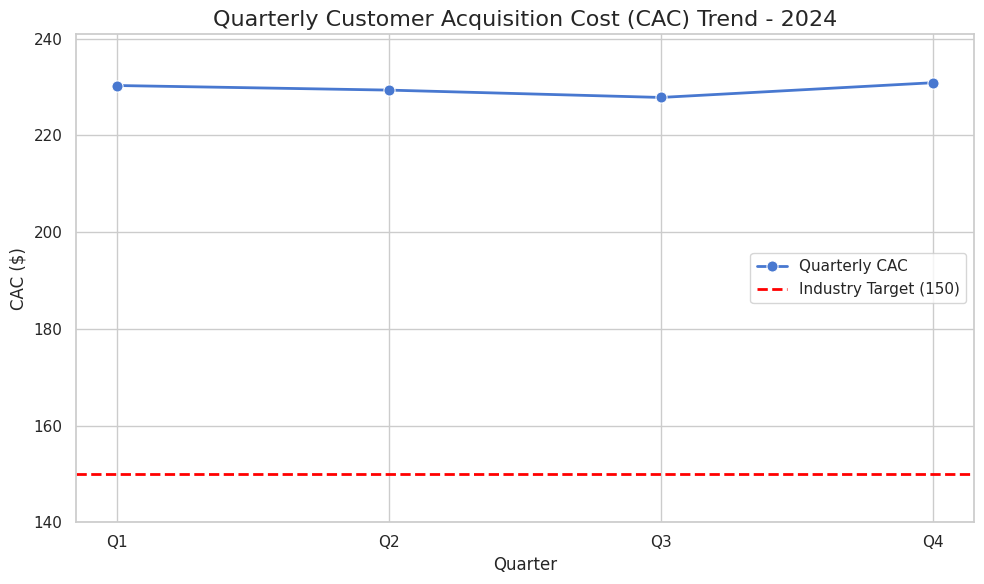

Source code (Python):
# analysis.py

import pandas as pd
import matplotlib.pyplot as plt
import seaborn as sns

# =========================
# Step 1: Store quarterly CAC data
# =========================
data = {
    "Quarter": ["Q1", "Q2", "Q3", "Q4"],
    "CAC": [230.3, 229.35, 227.83, 230.88]
}

df = pd.DataFrame(data)

# Calculate average CAC
average_cac = df["CAC"].mean()
print(f"Average CAC: {average_cac:.2f}")

# =========================
# Step 2: Create a professional line chart
# =========================
sns.set(style="whitegrid", palette="muted")
plt.figure(figsize=(10,6))

# Plot the CAC trend
sns.lineplot(x="Quarter", y="CAC", data=df, marker="o", linewidth=2, markersize=8, label="Quarterly CAC")

# Add industry benchmark line
industry_target = 150
plt.axhline(industry_target, color="red", linestyle="--", linewidth=2, label="Industry Target (150)")

# Chart title and labels
plt.title("Quarterly Customer Acquisition Cost (CAC) Trend - 2024", fontsize=16)
plt.xlabel("Quarter", fontsize=12)
plt.ylabel("CAC ($)", fontsize=12)
plt.legend()
plt.xticks(df["Quarter"])
plt.ylim(140, max(df["CAC"].max() + 10, industry_target + 10))

# Save the visualization as a PNG
plt.tight_layout()
plt.savefig("cac_visualization.png")
plt.show()

print("Visualization saved as 'cac_visualization.png'.")
print("success")
